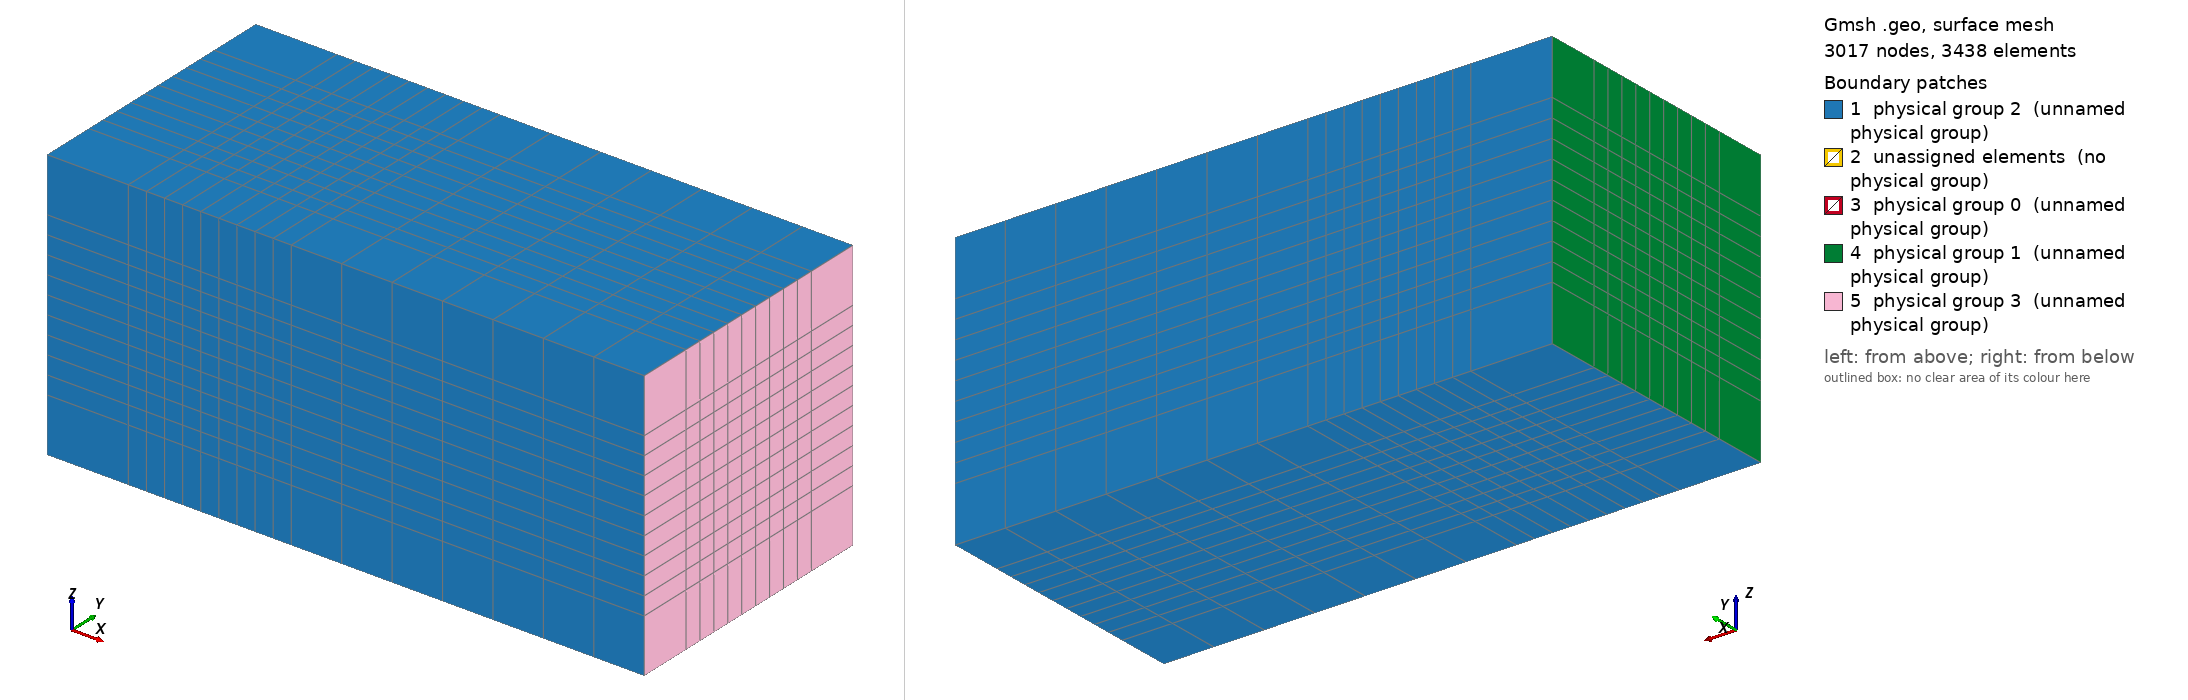

Gmsh geometry script, surface-meshed: 3017 nodes, 3438 surface elements. Boundary patches (legend numbers): 1 physical group 2 (unnamed physical group), 2 unassigned elements (no physical group), 3 physical group 0 (unnamed physical group), 4 physical group 1 (unnamed physical group), 5 physical group 3 (unnamed physical group). Left view from above one corner, right view from below the opposite corner. Legend entries are the model's physical surfaces; 'unassigned elements' are surfaces in no physical group. The drawing asked Gmsh for element sizes between 1% and 20% of the model's largest extent; the script's own settings can give other sizes.

=== sphere.geo (drawn) ===
// Structured 3D sphere in rectangular domain
// Catherine Radburn, April 2021

// Variables
gr=10; 		// Global refinement
around=10;  	// Refinement around the sphere
trail=8;	// Refinement of trail of sphere
near_sphere=1.20;	// Progression of cell refinement to sphere surface
downstream=16;		// Length of domain downstream of sphere
upstream=-6;		// Length of domain upstream of sphere (must be negative)
cross_section=10;	// Half the cross-sectional width/height
radius=0.5;		// Radius of sphere

// Calculate parameters
sphere_points=Sqrt(radius*radius/3);
half_cs=cross_section/2;
shell=radius+2.5;

// Points
Point(1) = {0, 0, 0, gr};
Point(2) = {sphere_points, sphere_points, sphere_points, gr};
Point(3) = {sphere_points, sphere_points, -sphere_points, gr};
Point(4) = {sphere_points, -sphere_points, -sphere_points, gr};
Point(5) = {sphere_points, -sphere_points, sphere_points, gr};
Point(6) = {-sphere_points, -sphere_points, sphere_points, gr};
Point(7) = {-sphere_points, -sphere_points, -sphere_points, gr};
Point(8) = {-sphere_points, sphere_points, -sphere_points, gr};
Point(9) = {-sphere_points, sphere_points, sphere_points, gr};

Point(10) = {shell, shell, shell, gr};
Point(11) = {-shell, shell, shell, gr};
Point(12) = {shell, -shell, shell, gr};
Point(13) = {shell, shell, -shell, gr};
Point(14) = {shell, -shell, -shell, gr};
Point(15) = {-shell, shell, -shell, gr};
Point(16) = {-shell, -shell, shell, gr};
Point(17) = {-shell, -shell, -3, gr};

Point(26) = {downstream, - half_cs, -3, gr};
Point(27) = {downstream, half_cs, -3, gr};
Point(28) = {downstream, -shell, -shell, gr};
Point(29) = {downstream, shell, -shell, gr};
Point(24) = {shell, half_cs, -shell, gr};
Point(25) = {shell, - half_cs, -shell, gr};
Point(22) = {-shell, - half_cs, -shell, gr};
Point(23) = {-shell, half_cs, -shell, gr};
Point(18) = {upstream, -shell, -shell, gr};
Point(19) = { upstream, shell, -shell, gr};
Point(20) = { upstream, half_cs, -shell, gr};
Point(21) = { upstream, - half_cs, -shell, gr};

Point(31) = {downstream, half_cs, shell, gr};
Point(32) = {downstream, - half_cs, shell, gr};
Point(33) = {downstream, -shell, shell, gr};
Point(34) = {downstream, shell, shell, gr};
Point(35) = {shell, half_cs, shell, gr};
Point(36) = {shell, - half_cs, shell, gr};
Point(37) = {-shell, - half_cs, shell, gr};
Point(38) = {-shell, half_cs, shell, gr};
Point(39) = { upstream, half_cs, shell, gr};
Point(40) = { upstream, - half_cs, shell, gr};
Point(41) = { upstream, -shell, shell, gr};
Point(42) = { upstream, shell, shell, gr};

Point(58) = {downstream, half_cs, half_cs, gr};
Point(59) = {downstream, shell, half_cs, gr};
Point(60) = {downstream, -shell, half_cs, gr};
Point(61) = {downstream, - half_cs, half_cs, gr};
Point(54) = {shell, - half_cs, half_cs, gr};
Point(55) = {shell, -shell, half_cs, gr};
Point(56) = {shell, shell, half_cs, gr};
Point(57) = {shell, half_cs, half_cs, gr};
Point(49) = {-shell, -shell, half_cs, gr};
Point(50) = {-shell, shell, half_cs, gr};
Point(51) = {-shell, half_cs, half_cs, gr};
Point(53) = {-shell, - half_cs, half_cs, gr};
Point(43) = { upstream, half_cs, half_cs, gr};
Point(44) = { upstream, shell, half_cs, gr};
Point(47) = { upstream, - half_cs, half_cs, gr};
Point(48) = { upstream, -shell, half_cs, gr};

Point(62) = {downstream, - half_cs, - half_cs, gr};
Point(63) = {downstream, half_cs, - half_cs, gr};
Point(64) = {downstream, shell, - half_cs, gr};
Point(65) = {downstream, -shell, - half_cs, gr};
Point(66) = {shell, -shell, - half_cs, gr};
Point(67) = {shell, - half_cs, - half_cs, gr};
Point(68) = {shell, half_cs, - half_cs, gr};
Point(69) = {shell, shell, - half_cs, gr};
Point(70) = {-shell, shell, - half_cs, gr};
Point(71) = {-shell, -shell, - half_cs, gr};
Point(72) = {-shell, - half_cs, - half_cs, gr};
Point(73) = {-shell, half_cs, - half_cs, gr};
Point(74) = { upstream, half_cs, - half_cs, gr};
Point(75) = { upstream, - half_cs, - half_cs, gr};
Point(76) = { upstream, -shell, - half_cs, gr};
Point(77) = { upstream, shell, - half_cs, gr};

Line(1) = {38, 35};
Line(2) = {11, 10};
Line(3) = {10, 34};
Line(4) = {42, 11};
Line(5) = {19, 15};
Line(6) = {15, 13};
Line(7) = {13, 29};
Line(8) = {39, 38};
Line(9) = {20, 23};
Line(10) = {23, 24};
Line(11) = {24, 27};
Line(12) = {35, 31};
Line(13) = {41, 16};
Line(14) = {16, 12};
Line(15) = {12, 33};
Line(16) = {18, 17};
Line(17) = {17, 14};
Line(18) = {14, 28};
Line(19) = {40, 37};
Line(20) = {37, 36};
Line(21) = {36, 32};
Line(22) = {21, 22};
Line(23) = {22, 25};
Line(24) = {25, 26};
Line(25) = {41, 42};
Line(26) = {42, 39};
Line(27) = {40, 41};
Line(28) = {21, 18};
Line(29) = {18, 19};
Line(30) = {19, 20};
Line(31) = {15, 23};
Line(32) = {22, 17};
Line(33) = {17, 15};
Line(34) = {37, 16};
Line(35) = {16, 11};
Line(36) = {11, 38};
Line(37) = {36, 12};
Line(38) = {12, 10};
Line(39) = {10, 35};
Line(40) = {25, 14};
Line(41) = {14, 13};
Line(42) = {13, 24};
Line(43) = {32, 33};
Line(44) = {33, 34};
Line(45) = {34, 31};
Line(46) = {26, 28};
Line(47) = {28, 29};
Line(48) = {29, 27};

Line(49) = {5, 12};
Line(50) = {4, 14};
Line(51) = {6, 16};
Line(52) = {7, 17};
Line(53) = {9, 11};
Line(54) = {8, 15};
Line(55) = {3, 13};
Line(56) = {2, 10};

Line(57) = {47, 48};
Line(58) = {48, 44};
Line(59) = {44, 43};
Line(60) = {53, 49};
Line(61) = {49, 50};
Line(62) = {50, 51};
Line(63) = {54, 55};
Line(64) = {55, 56};
Line(65) = {56, 57};
Line(66) = {61, 60};
Line(67) = {60, 59};
Line(68) = {59, 58};
Line(69) = {72, 71};
Line(70) = {71, 70};
Line(71) = {70, 73};
Line(72) = {75, 76};
Line(73) = {76, 77};
Line(74) = {77, 74};
Line(75) = {67, 66};
Line(76) = {66, 69};
Line(77) = {69, 68};
Line(78) = {62, 65};
Line(79) = {65, 64};
Line(80) = {64, 63};
Line(81) = {74, 73};
Line(82) = {73, 68};
Line(83) = {68, 63};
Line(84) = {43, 51};
Line(85) = {51, 57};
Line(86) = {57, 58};
Line(87) = {77, 70};
Line(88) = {70, 69};
Line(89) = {69, 64};
Line(90) = {44, 50};
Line(91) = {50, 56};
Line(92) = {56, 59};
Line(93) = {76, 71};
Line(94) = {71, 66};
Line(95) = {66, 65};
Line(96) = {48, 49};
Line(97) = {49, 55};
Line(98) = {55, 60};
Line(99) = {47, 53};
Line(100) = {53, 54};
Line(101) = {54, 61};
Line(102) = {75, 72};
Line(103) = {72, 67};
Line(104) = {67, 62};

Line(105) = {47, 40};
Line(106) = {40, 21};
Line(107) = {21, 75};
Line(108) = {53, 37};
Line(109) = {37, 22};
Line(110) = {22, 72};
Line(111) = {54, 36};
Line(112) = {36, 25};
Line(113) = {25, 67};
Line(114) = {61, 32};
Line(115) = {32, 26};
Line(116) = {26, 62};
Line(117) = {60, 33};
Line(118) = {33, 28};
Line(119) = {28, 65};
Line(120) = {55, 12};
Line(121) = {12, 14};
Line(122) = {14, 66};
Line(123) = {49, 16};
Line(124) = {16, 17};
Line(125) = {17, 71};
Line(126) = {48, 41};
Line(127) = {41, 18};
Line(128) = {18, 76};
Line(129) = {44, 42};
Line(130) = {42, 19};
Line(131) = {19, 77};
Line(132) = {50, 11};
Line(133) = {11, 15};
Line(134) = {15, 70};
Line(135) = {56, 10};
Line(136) = {10, 13};
Line(137) = {13, 69};
Line(138) = {59, 34};
Line(139) = {34, 29};
Line(140) = {29, 64};
Line(141) = {58, 31};
Line(142) = {31, 27};
Line(143) = {27, 63};
Line(145) = {57, 35};
Line(146) = {35, 24};
Line(147) = {24, 68};
Line(148) = {51, 38};
Line(149) = {38, 23};
Line(150) = {23, 73};
Line(151) = {43, 39};
Line(152) = {39, 20};
Line(153) = {20, 74};

// z planes
Curve Loop(2) = {102, 69, -93, -72};
Plane Surface(2) = {2};
Curve Loop(3) = {93, 70, -87, -73};
Plane Surface(3) = {3};
Curve Loop(4) = {87, 71, -81, -74};
Plane Surface(4) = {4};
Curve Loop(5) = {88, 77, -82, -71};
Plane Surface(5) = {5};
Curve Loop(6) = {89, 80, -83, -77};
Plane Surface(6) = {6};
Curve Loop(7) = {95, 79, -89, -76};
Plane Surface(7) = {7};
Curve Loop(8) = {104, 78, -95, -75};
Plane Surface(8) = {8};
Curve Loop(9) = {103, 75, -94, -69};
Plane Surface(9) = {9};
Curve Loop(10) = {94, 76, -88, -70};
Plane Surface(10) = {10};
Curve Loop(11) = {22, 32, -16, -28};
Plane Surface(11) = {11};
Curve Loop(12) = {16, 33, -5, -29};
Plane Surface(12) = {12};
Curve Loop(13) = {5, 31, -9, -30};
Plane Surface(13) = {13};
Curve Loop(14) = {6, 42, -10, -31};
Plane Surface(14) = {14};
Curve Loop(15) = {7, 48, -11, -42};
Plane Surface(15) = {15};
Curve Loop(16) = {18, 47, -7, -41};
Plane Surface(16) = {16};
Curve Loop(17) = {24, 46, -18, -40};
Plane Surface(17) = {17};
Curve Loop(18) = {23, 40, -17, -32};
Plane Surface(18) = {18};
Curve Loop(19) = {17, 41, -6, -33};
Plane Surface(19) = {19};
Curve Loop(20) = {19, 34, -13, -27};
Plane Surface(20) = {20};
Curve Loop(21) = {13, 35, -4, -25};
Plane Surface(21) = {21};
Curve Loop(22) = {4, 36, -8, -26};
Plane Surface(22) = {22};
Curve Loop(23) = {2, 39, -1, -36};
Plane Surface(23) = {23};
Curve Loop(24) = {3, 45, -12, -39};
Plane Surface(24) = {24};
Curve Loop(25) = {15, 44, -3, -38};
Plane Surface(25) = {25};
Curve Loop(26) = {21, 43, -15, -37};
Plane Surface(26) = {26};
Curve Loop(27) = {20, 37, -14, -34};
Plane Surface(27) = {27};
Curve Loop(28) = {14, 38, -2, -35};
Plane Surface(28) = {28};
Curve Loop(29) = {99, 60, -96, -57};
Plane Surface(29) = {29};
Curve Loop(30) = {96, 61, -90, -58};
Plane Surface(30) = {30};
Curve Loop(31) = {90, 62, -84, -59};
Plane Surface(31) = {31};
Curve Loop(32) = {91, 65, -85, -62};
Plane Surface(32) = {32};
Curve Loop(33) = {92, 68, -86, -65};
Plane Surface(33) = {33};
Curve Loop(34) = {98, 67, -92, -64};
Plane Surface(34) = {34};
Curve Loop(35) = {101, 66, -98, -63};
Plane Surface(35) = {35};
Curve Loop(36) = {100, 63, -97, -60};
Plane Surface(36) = {36};
Curve Loop(37) = {97, 64, -91, -61};
Plane Surface(37) = {37};


// Sphere
Circle(157) = {6, 1, 9};
Circle(158) = {7, 1, 8};
Circle(159) = {5, 1, 2};
Circle(160) = {4, 1, 3};
Circle(161) = {6, 1, 5};
Circle(162) = {7, 1, 4};
Circle(163) = {9, 1, 2};
Circle(164) = {8, 1, 3};
Circle(165) = {5, 1, 4};
Circle(166) = {6, 1, 7};
Circle(167) = {9, 1, 8};
Circle(168) = {2, 1, 3};

Curve Loop(38) = {161, 159, -163, -157};
Surface(38) = {38};
Curve Loop(39) = {166, 158, -167, -157};
Surface(39) = {39};
Curve Loop(40) = {162, 160, -164, -158};
Surface(40) = {40};
Curve Loop(41) = {165, 160, -168, -159};
Surface(41) = {41};
Curve Loop(42) = {163, 168, -164, -167};
Surface(42) = {42};
Curve Loop(43) = {161, 165, -162, -166};
Surface(43) = {43};

// y planes
Curve Loop(44) = {84, 148, -8, -151};
Plane Surface(44) = {44};
Curve Loop(45) = {8, 149, -9, -152};
Plane Surface(45) = {45};
Curve Loop(46) = {9, 150, -81, -153};
Plane Surface(46) = {46};
Curve Loop(47) = {10, 147, -82, -150};
Plane Surface(47) = {47};
Curve Loop(48) = {11, 143, -83, -147};
Plane Surface(48) = {48};
Curve Loop(49) = {12, 142, -11, -146};
Plane Surface(49) = {49};
Curve Loop(50) = {86, 141, -12, -145};
Plane Surface(50) = {50};
Curve Loop(51) = {85, 145, -1, -148};
Plane Surface(51) = {51};
Curve Loop(52) = {1, 146, -10, -149};
Plane Surface(52) = {52};
Curve Loop(53) = {90, 132, -4, -129};
Plane Surface(53) = {53};
Curve Loop(54) = {4, 133, -5, -130};
Plane Surface(54) = {54};
Curve Loop(55) = {5, 134, -87, -131};
Plane Surface(55) = {55};
Curve Loop(56) = {6, 137, -88, -134};
Plane Surface(56) = {56};
Curve Loop(57) = {7, 140, -89, -137};
Plane Surface(57) = {57};
Curve Loop(58) = {3, 139, -7, -136};
Plane Surface(58) = {58};
Curve Loop(59) = {92, 138, -3, -135};
Plane Surface(59) = {59};
Curve Loop(60) = {91, 135, -2, -132};
Plane Surface(60) = {60};
Curve Loop(61) = {2, 136, -6, -133};
Plane Surface(61) = {61};
Curve Loop(62) = {96, 123, -13, -126};
Plane Surface(62) = {62};
Curve Loop(63) = {13, 124, -16, -127};
Plane Surface(63) = {63};
Curve Loop(64) = {16, 125, -93, -128};
Plane Surface(64) = {64};
Curve Loop(65) = {17, 122, -94, -125};
Plane Surface(65) = {65};
Curve Loop(66) = {18, 119, -95, -122};
Plane Surface(66) = {66};
Curve Loop(67) = {15, 118, -18, -121};
Plane Surface(67) = {67};
Curve Loop(68) = {98, 117, -15, -120};
Plane Surface(68) = {68};
Curve Loop(69) = {97, 120, -14, -123};
Plane Surface(69) = {69};
Curve Loop(70) = {14, 121, -17, -124};
Plane Surface(70) = {70};
Curve Loop(71) = {99, 108, -19, -105};
Plane Surface(71) = {71};
Curve Loop(72) = {19, 109, -22, -106};
Plane Surface(72) = {72};
Curve Loop(73) = {22, 110, -102, -107};
Plane Surface(73) = {73};
Curve Loop(74) = {23, 113, -103, -110};
Plane Surface(74) = {74};
Curve Loop(75) = {24, 116, -104, -113};
Plane Surface(75) = {75};
Curve Loop(76) = {21, 115, -24, -112};
Plane Surface(76) = {76};
Curve Loop(77) = {101, 114, -21, -111};
Plane Surface(77) = {77};
Curve Loop(78) = {100, 111, -20, -108};
Plane Surface(78) = {78};
Curve Loop(79) = {20, 112, -23, -109};
Plane Surface(79) = {79};

// x planes
Curve Loop(80) = {107, 72, -128, -28};
Plane Surface(80) = {80};
Curve Loop(81) = {128, 73, -131, -29};
Plane Surface(81) = {81};
Curve Loop(82) = {131, 74, -153, -30};
Plane Surface(82) = {82};
Curve Loop(83) = {130, 30, -152, -26};
Plane Surface(83) = {83};
Curve Loop(84) = {129, 26, -151, -59};
Plane Surface(84) = {84};
Curve Loop(85) = {126, 25, -129, -58};
Plane Surface(85) = {85};
Curve Loop(86) = {105, 27, -126, -57};
Plane Surface(86) = {86};
Curve Loop(87) = {106, 28, -127, -27};
Plane Surface(87) = {87};
Curve Loop(88) = {127, 29, -130, -25};
Plane Surface(88) = {88};
Curve Loop(89) = {110, 69, -125, -32};
Plane Surface(89) = {89};
Curve Loop(90) = {125, 70, -134, -33};
Plane Surface(90) = {90};
Curve Loop(91) = {134, 71, -150, -31};
Plane Surface(91) = {91};
Curve Loop(92) = {133, 31, -149, -36};
Plane Surface(92) = {92};
Curve Loop(93) = {132, 36, -148, -62};
Plane Surface(93) = {93};
Curve Loop(94) = {123, 35, -132, -61};
Plane Surface(94) = {94};
Curve Loop(95) = {108, 34, -123, -60};
Plane Surface(95) = {95};
Curve Loop(96) = {109, 32, -124, -34};
Plane Surface(96) = {96};
Curve Loop(97) = {124, 33, -133, -35};
Plane Surface(97) = {97};
Curve Loop(98) = {113, 75, -122, -40};
Plane Surface(98) = {98};
Curve Loop(99) = {122, 76, -137, -41};
Plane Surface(99) = {99};
Curve Loop(100) = {137, 77, -147, -42};
Plane Surface(100) = {100};
Curve Loop(101) = {136, 42, -146, -39};
Plane Surface(101) = {101};
Curve Loop(102) = {135, 39, -145, -65};
Plane Surface(102) = {102};
Curve Loop(103) = {120, 38, -135, -64};
Plane Surface(103) = {103};
Curve Loop(104) = {111, 37, -120, -63};
Plane Surface(104) = {104};
Curve Loop(105) = {112, 40, -121, -37};
Plane Surface(105) = {105};
Curve Loop(106) = {121, 41, -136, -38};
Plane Surface(106) = {106};
Curve Loop(107) = {116, 78, -119, -46};
Plane Surface(107) = {107};
Curve Loop(108) = {119, 79, -140, -47};
Plane Surface(108) = {108};
Curve Loop(109) = {140, 80, -143, -48};
Plane Surface(109) = {109};
Curve Loop(110) = {139, 48, -142, -45};
Plane Surface(110) = {110};
Curve Loop(111) = {138, 45, -141, -68};
Plane Surface(111) = {111};
Curve Loop(112) = {117, 44, -138, -67};
Plane Surface(112) = {112};
Curve Loop(113) = {114, 43, -117, -66};
Plane Surface(113) = {113};
Curve Loop(114) = {115, 46, -118, -43};
Plane Surface(114) = {114};
Curve Loop(115) = {118, 47, -139, -44};
Plane Surface(115) = {115};

// Around sphere
Curve Loop(116) = {51, 14, -49, -161};
Plane Surface(116) = {116};
Curve Loop(117) = {49, 38, -56, -159};
Plane Surface(117) = {117};
Curve Loop(118) = {163, 56, -2, -53};
Plane Surface(118) = {118};
Curve Loop(119) = {157, 53, -35, -51};
Plane Surface(119) = {119};
Curve Loop(120) = {52, 17, -50, -162};
Plane Surface(120) = {120};
Curve Loop(121) = {50, 41, -55, -160};
Plane Surface(121) = {121};
Curve Loop(122) = {55, -6, -54, 164};
Plane Surface(122) = {122};
Curve Loop(123) = {52, 33, -54, -158};
Plane Surface(123) = {123};
Curve Loop(124) = {124, -52, -166, 51};
Plane Surface(124) = {124};
Curve Loop(125) = {54, -133, -53, 167};
Plane Surface(125) = {125};
Curve Loop(126) = {55, -136, -56, 168};
Plane Surface(126) = {126};
Curve Loop(127) = {50, -121, -49, 165};
Plane Surface(127) = {127};

// Volumes
Surface Loop(1) = {29, 20, 71, 95, 62, 86};
Volume(1) = {1};
Surface Loop(2) = {30, 21, 62, 94, 53, 85};
Volume(2) = {2};
Surface Loop(3) = {31, 22, 53, 93, 44, 84};
Volume(3) = {3};
Surface Loop(4) = {32, 23, 60, 102, 51, 93};
Volume(4) = {4};
Surface Loop(5) = {33, 111, 24, 59, 50, 102};
Volume(5) = {5};
Surface Loop(6) = {34, 25, 68, 112, 59, 103};
Volume(6) = {6};
Surface Loop(7) = {35, 26, 77, 113, 68, 104};
Volume(7) = {7};
Surface Loop(8) = {36, 27, 78, 104, 69, 95};
Volume(8) = {8};
Surface Loop(9) = {37, 28, 69, 103, 60, 94};
Volume(9) = {9};
Surface Loop(10) = {20, 11, 72, 96, 63, 87};
Volume(10) = {10};
Surface Loop(11) = {21, 12, 63, 97, 54, 88};
Volume(11) = {11};
Surface Loop(12) = {22, 13, 54, 92, 45, 83};
Volume(12) = {12};
Surface Loop(13) = {23, 14, 61, 101, 52, 92};
Volume(13) = {13};
Surface Loop(14) = {24, 15, 58, 110, 49, 101};
Volume(14) = {14};
Surface Loop(15) = {11, 2, 73, 89, 64, 80};
Volume(15) = {15};
Surface Loop(16) = {12, 3, 64, 90, 55, 81};
Volume(16) = {16};
Surface Loop(17) = {13, 4, 55, 91, 46, 82};
Volume(17) = {17};
Surface Loop(18) = {14, 5, 56, 100, 47, 91};
Volume(18) = {18};
Surface Loop(19) = {15, 6, 57, 109, 48, 100};
Volume(19) = {19};
Surface Loop(20) = {26, 17, 76, 114, 67, 105};
Volume(20) = {20};
Surface Loop(21) = {17, 8, 75, 107, 66, 98};
Volume(21) = {21};
Surface Loop(22) = {27, 18, 79, 105, 70, 96};
Volume(22) = {22};
Surface Loop(23) = {18, 9, 74, 98, 65, 89};
Volume(23) = {23};
Surface Loop(24) = {25, 16, 67, 115, 58, 106};
Volume(24) = {24};
Surface Loop(25) = {16, 7, 108, 66, 57, 99};
Volume(25) = {25};
Surface Loop(26) = {19, 10, 65, 99, 56, 90};
Volume(26) = {26};
Surface Loop(27) = {116, 120, 70, 127, 43, 124};
Volume(27) = {27};
Surface Loop(28) = {119, 123, 124, 39, 125, 97};
Volume(28) = {28};
Surface Loop(29) = {118, 122, 42, 126, 61, 125};
Volume(29) = {29};
Surface Loop(30) = {117, 121, 127, 106, 126, 41};
Volume(30) = {30};
Surface Loop(31) = {28, 38, 116, 117, 118, 119};
Volume(31) = {31};
Surface Loop(32) = {40, 19, 120, 121, 122, 123};
Volume(32) = {32};

// Hexahedra and refinement

// Around sphere
Transfinite Line {1, 2, 6, 10, 14, 17, 20, 23, 25, 29, 33, 35, 38, 41, 44, 47, 58, 61, 64, 67, 70, 73, 76, 79, 82, 85, 88, 91, 94, 97, 100, 103, 106, 109, 112, 115, 118, 121, 124, 127, 130, 133, 136, 139, 142, 146, 149, 152, 157:168} = Ceil(around) Using Progression 1.00;
// Diagonal to sphere
Transfinite Line {49:56} = Ceil(around) Using Progression near_sphere;
Transfinite Line {2, 6, 14, 17, 33, 35, 38, 41, 121, 124, 133, 136, 157:168} = Ceil(around) Using Progression 1.00;
// Trail
Transfinite Line {3, 7, 11, 12, 15, 18, 21, 24, 83, 86, 89, 92, 95, 98, 101, 104} = Ceil(trail) Using Progression 1.00;

Transfinite Surface {1:127};
Recombine Surface{1:127};
Transfinite Volume{1:32};
Recombine Volume{1:32};

// Domain BCs
Physical Surface(0) = {38, 40, 43, 41, 42, 39};
Physical Surface(2) = {31, 32, 33, 34, 35, 36, 29, 30, 37, 2, 3, 4, 5, 6, 7, 8, 9, 10, 44, 45, 46, 47, 48, 49, 50, 51, 52, 71, 72, 73, 74, 75, 76, 77, 78, 79};
Physical Surface(1) = {80, 81, 82, 83, 84, 85, 88, 87, 86};
Physical Surface(3) = {113, 114, 107, 108, 109, 110, 111, 112, 115};

Physical Volume(1) = {1:32};

//end
